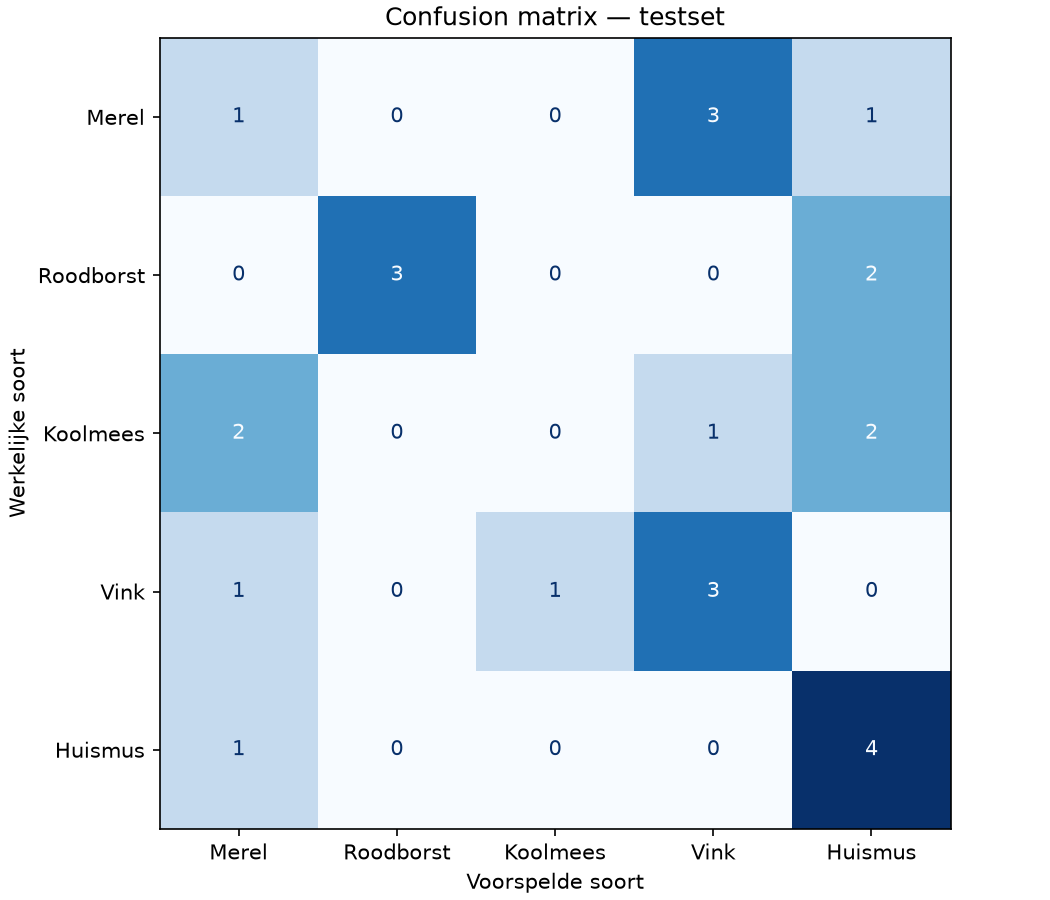

The file beside this chart, header and first rows:
werkelijk, Merel, Roodborst, Koolmees, Vink, Huismus
Merel, 1, 0, 0, 3, 1
Roodborst, 0, 3, 0, 0, 2
Koolmees, 2, 0, 0, 1, 2
Vink, 1, 0, 1, 3, 0
Huismus, 1, 0, 0, 0, 4
